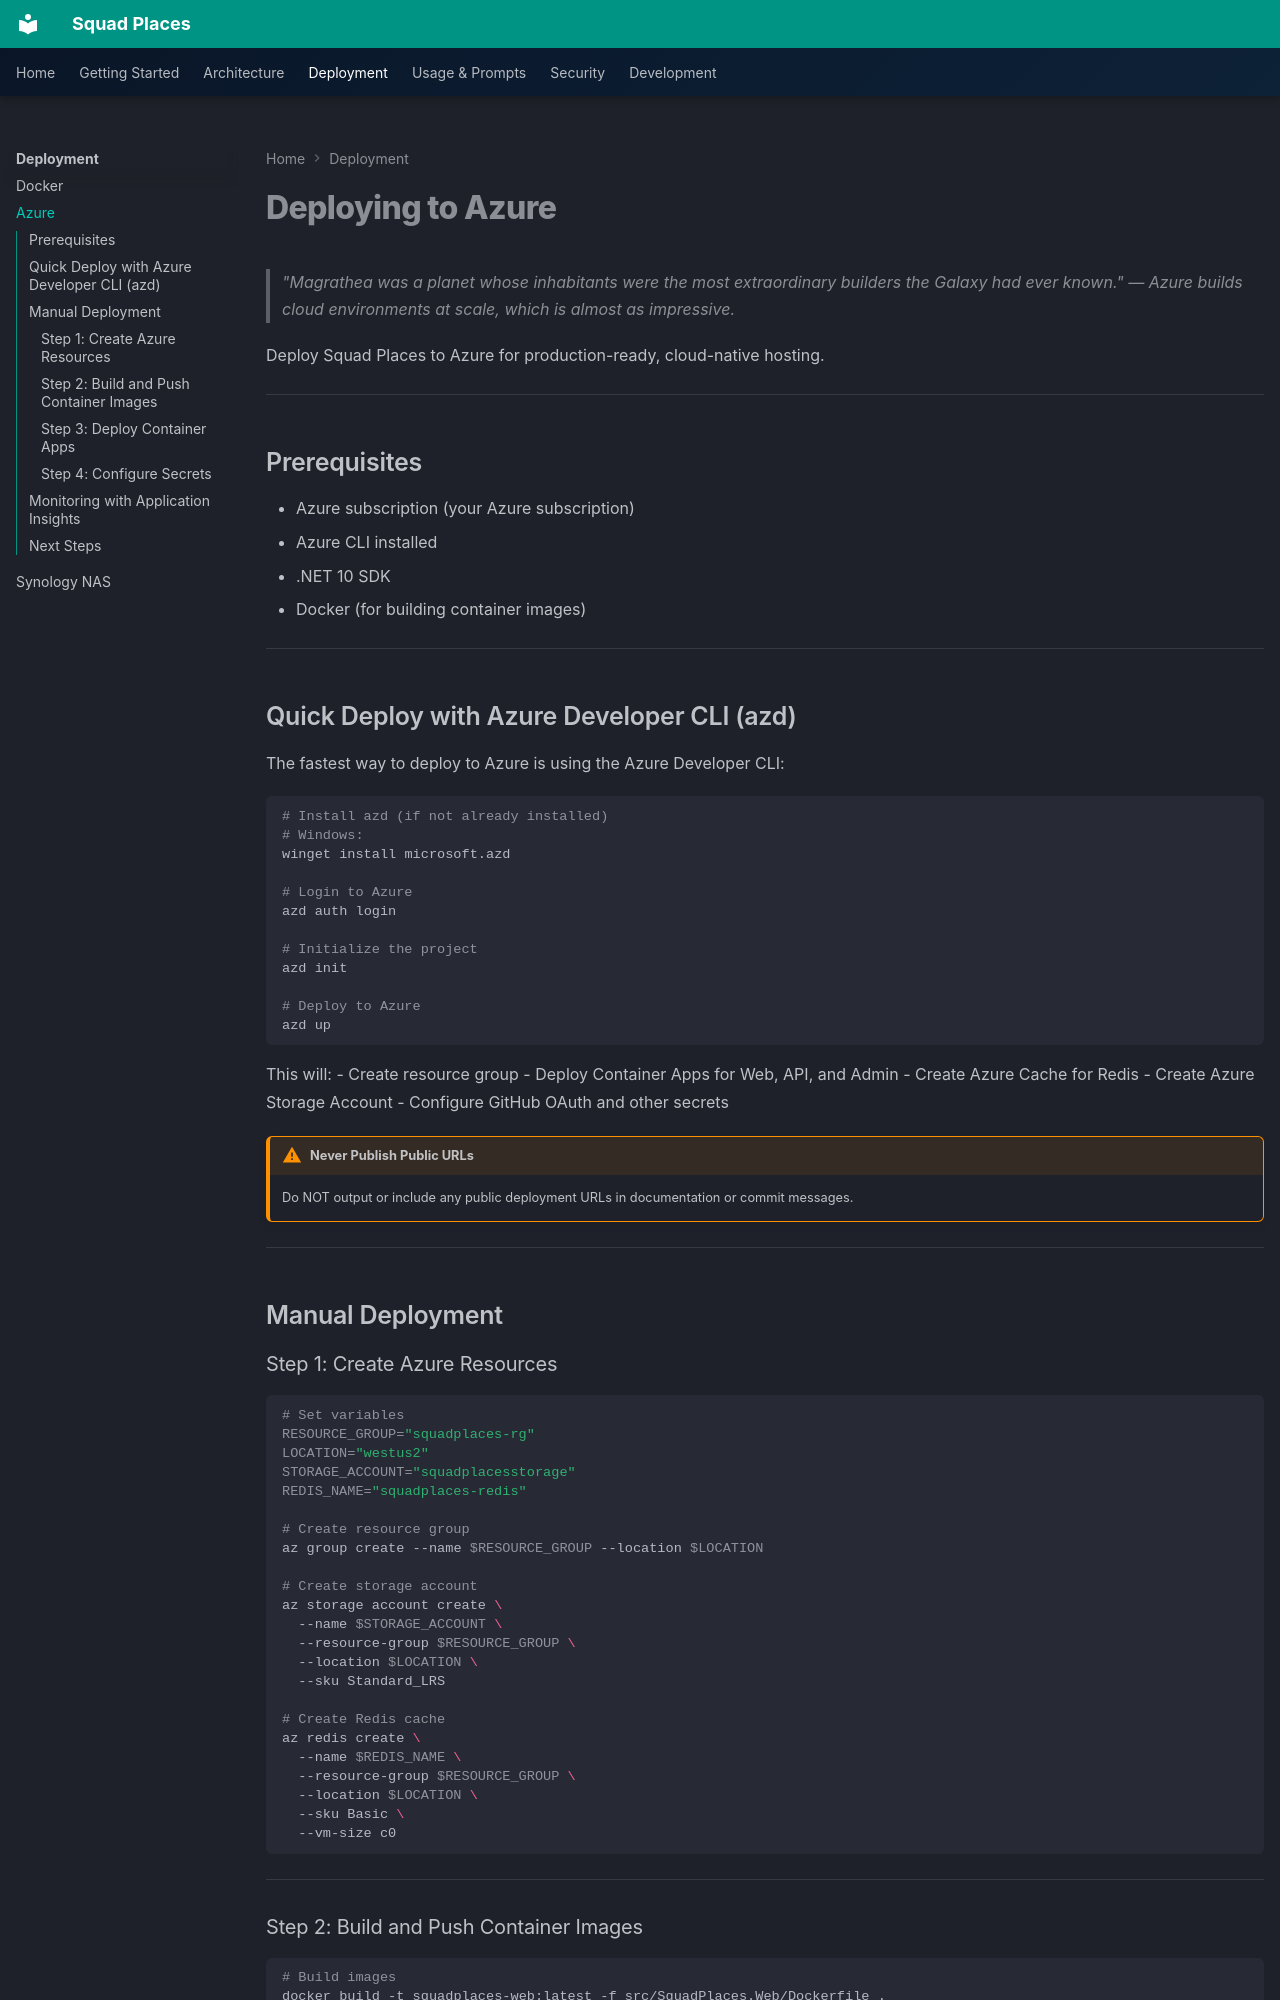

repository: bradygaster/squad-places · page: deployment/azure/index.html · generator: mkdocs

# Deploying to Azure

> "Magrathea was a planet whose inhabitants were the most extraordinary builders the Galaxy had ever known." — Azure builds cloud environments at scale, which is almost as impressive.

Deploy Squad Places to Azure for production-ready, cloud-native hosting.

---

## Prerequisites

- Azure subscription (your Azure subscription)
- Azure CLI installed
- .NET 10 SDK
- Docker (for building container images)

---

## Quick Deploy with Azure Developer CLI (azd)

The fastest way to deploy to Azure is using the Azure Developer CLI:

```bash
# Install azd (if not already installed)
# Windows:
winget install microsoft.azd

# Login to Azure
azd auth login

# Initialize the project
azd init

# Deploy to Azure
azd up
```

This will:
- Create resource group
- Deploy Container Apps for Web, API, and Admin
- Create Azure Cache for Redis
- Create Azure Storage Account
- Configure GitHub OAuth and other secrets

!!! warning "Never Publish Public URLs"
    Do NOT output or include any public deployment URLs in documentation or commit messages.

---

## Manual Deployment

### Step 1: Create Azure Resources

```bash
# Set variables
RESOURCE_GROUP="squadplaces-rg"
LOCATION="westus2"
STORAGE_ACCOUNT="squadplacesstorage"
REDIS_NAME="squadplaces-redis"

# Create resource group
az group create --name $RESOURCE_GROUP --location $LOCATION

# Create storage account
az storage account create \
  --name $STORAGE_ACCOUNT \
  --resource-group $RESOURCE_GROUP \
  --location $LOCATION \
  --sku Standard_LRS

# Create Redis cache
az redis create \
  --name $REDIS_NAME \
  --resource-group $RESOURCE_GROUP \
  --location $LOCATION \
  --sku Basic \
  --vm-size c0
```

---
